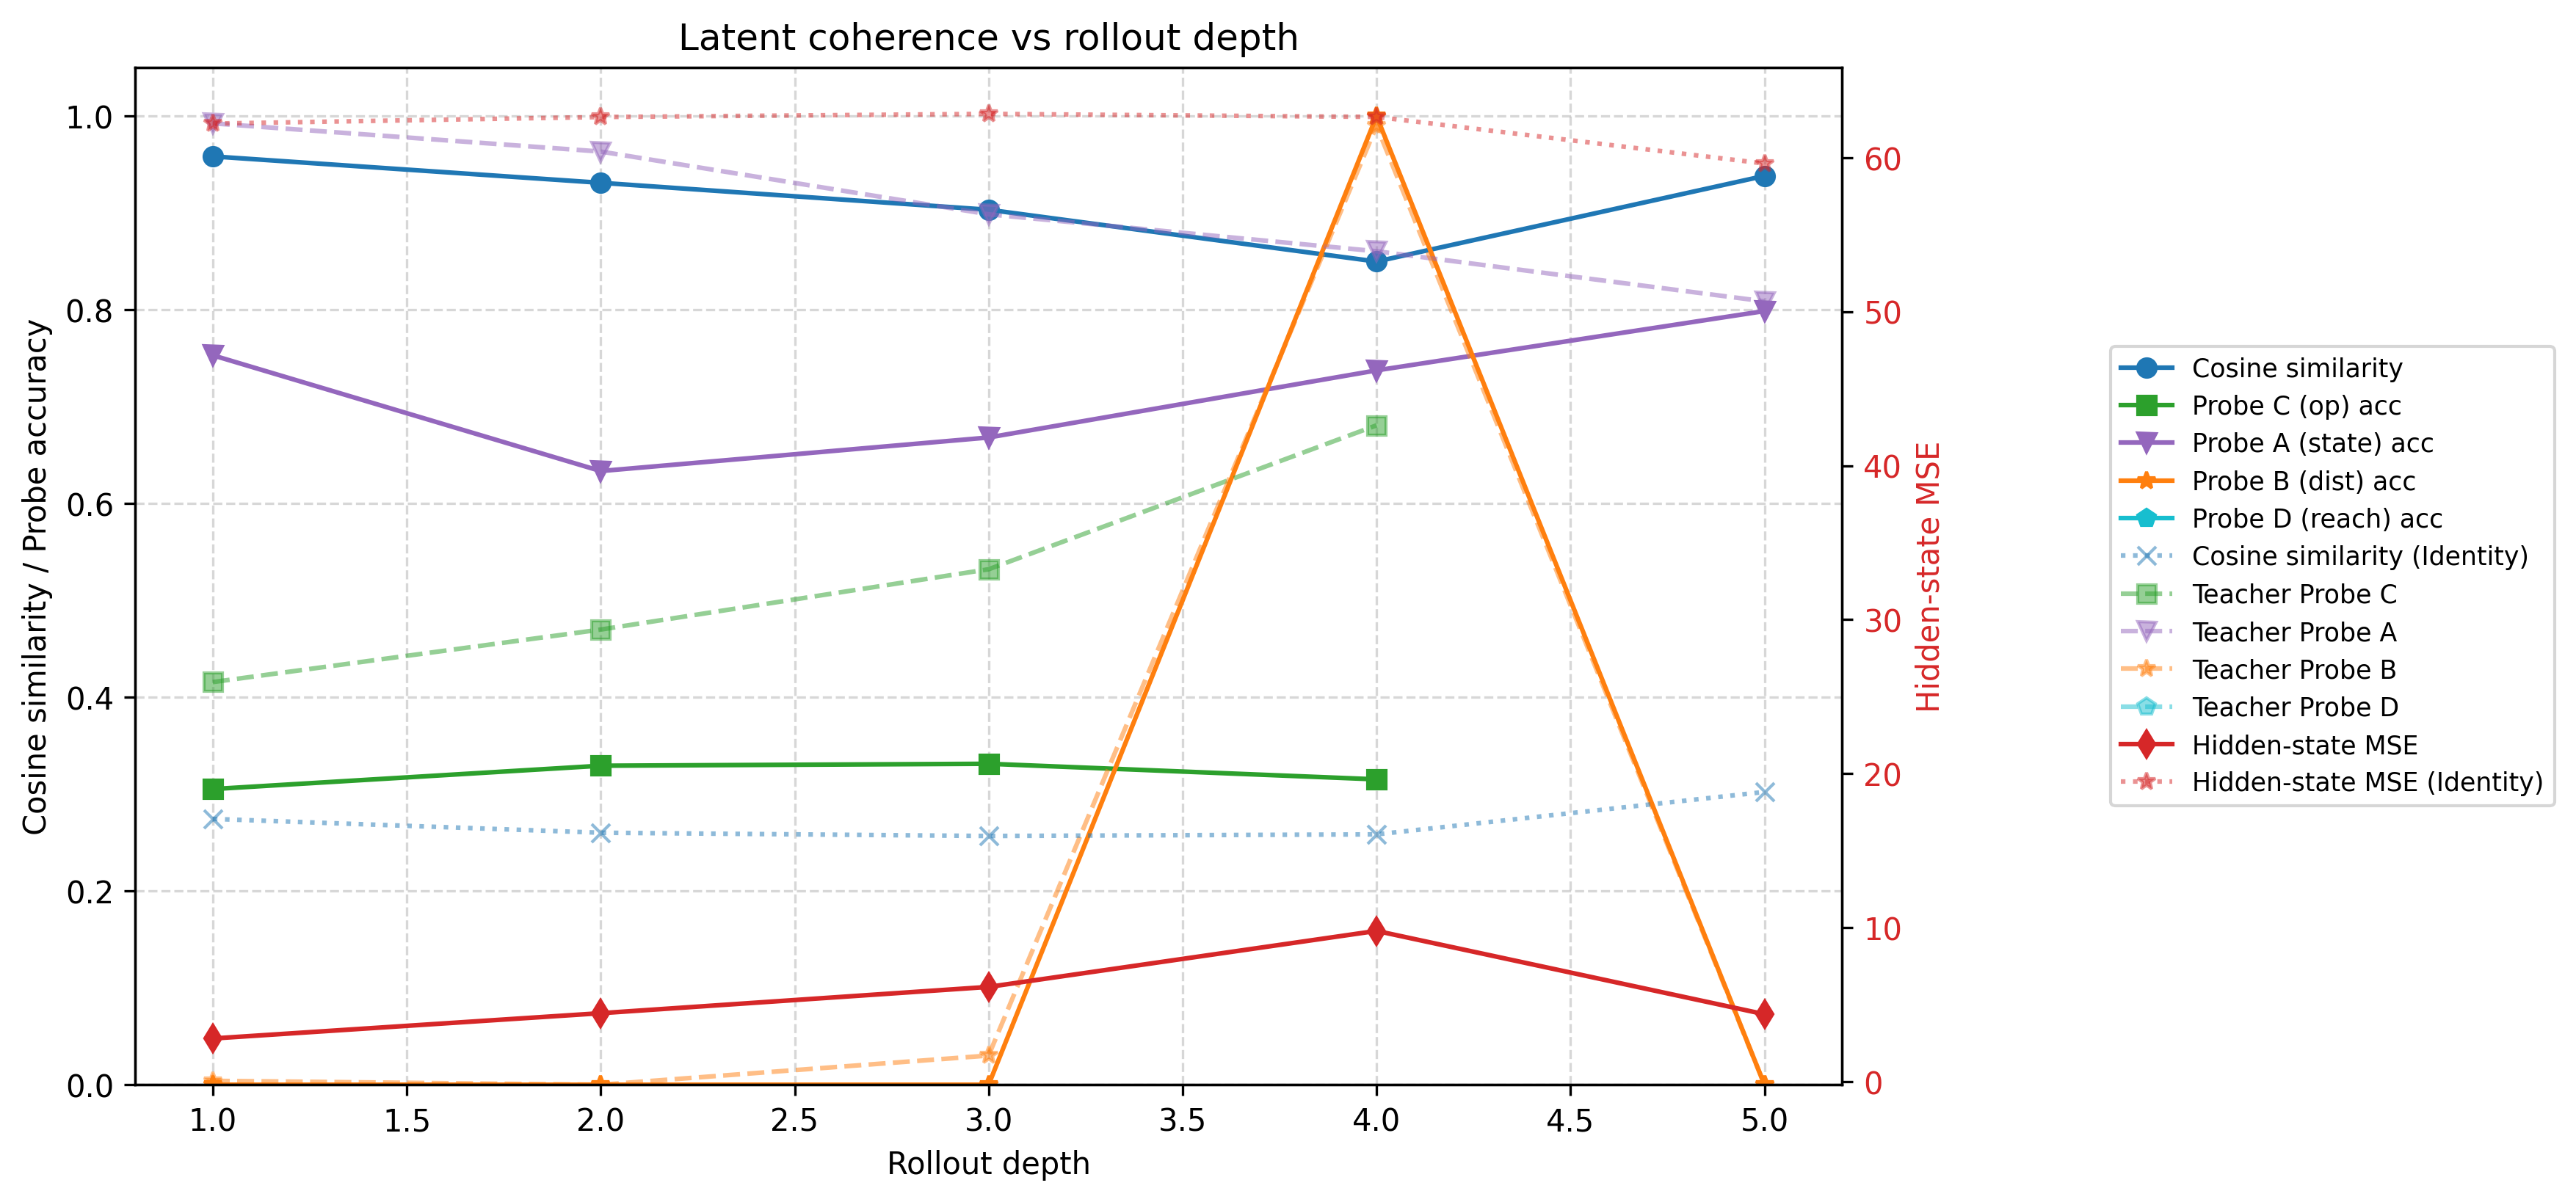

Values plotted in this chart, from the file beside it:
depth, mse, cosine_similarity, operator_accuracy, teacher_operator_accuracy, state_probe_accuracy, teacher_state_probe_accuracy, dist_probe_accuracy, teacher_dist_probe_accuracy, reach_probe_accuracy, teacher_reach_probe_accuracy, identity_mse, identity_cosine_similarity, identity_operator_accuracy, identity_state_probe_accuracy, identity_dist_probe_accuracy, identity_reach_probe_accuracy, n_samples, dynamics_gain
1, 2.804, 0.9584, 0.3052, 0.4157, 0.753, 0.9925, 0.0, 0.004016, , , 62.21, 0.2744, 0.4137, 0.7851, 0.496, , 498, 22.18
2, 4.446, 0.9311, 0.3293, 0.4699, 0.6335, 0.9634, 0.0, 0.0, , , 62.63, 0.2602, 0.3976, 0.6807, 0.3373, , 498, 14.09
3, 6.154, 0.9033, 0.3313, 0.5321, 0.6682, 0.8986, 0.0, 0.03012, , , 62.84, 0.2568, 0.3876, 0.5868, 0.1667, , 498, 10.21
4, 9.79, 0.8498, 0.3153, 0.6807, 0.7374, 0.8604, 1.0, 0.99, , , 62.64, 0.2584, 0.3755, 0.49, 0.0, , 498, 6.399
5, 4.38, 0.9382, , , 0.7987, 0.8087, 0.0, 0.0, , , 59.62, 0.3022, , 0.3876, 0.0, , 498, 13.61
6, , , , , , , , , , , , , , , , , 0, 
7, , , , , , , , , , , , , , , , , 0, 
8, , , , , , , , , , , , , , , , , 0, 
